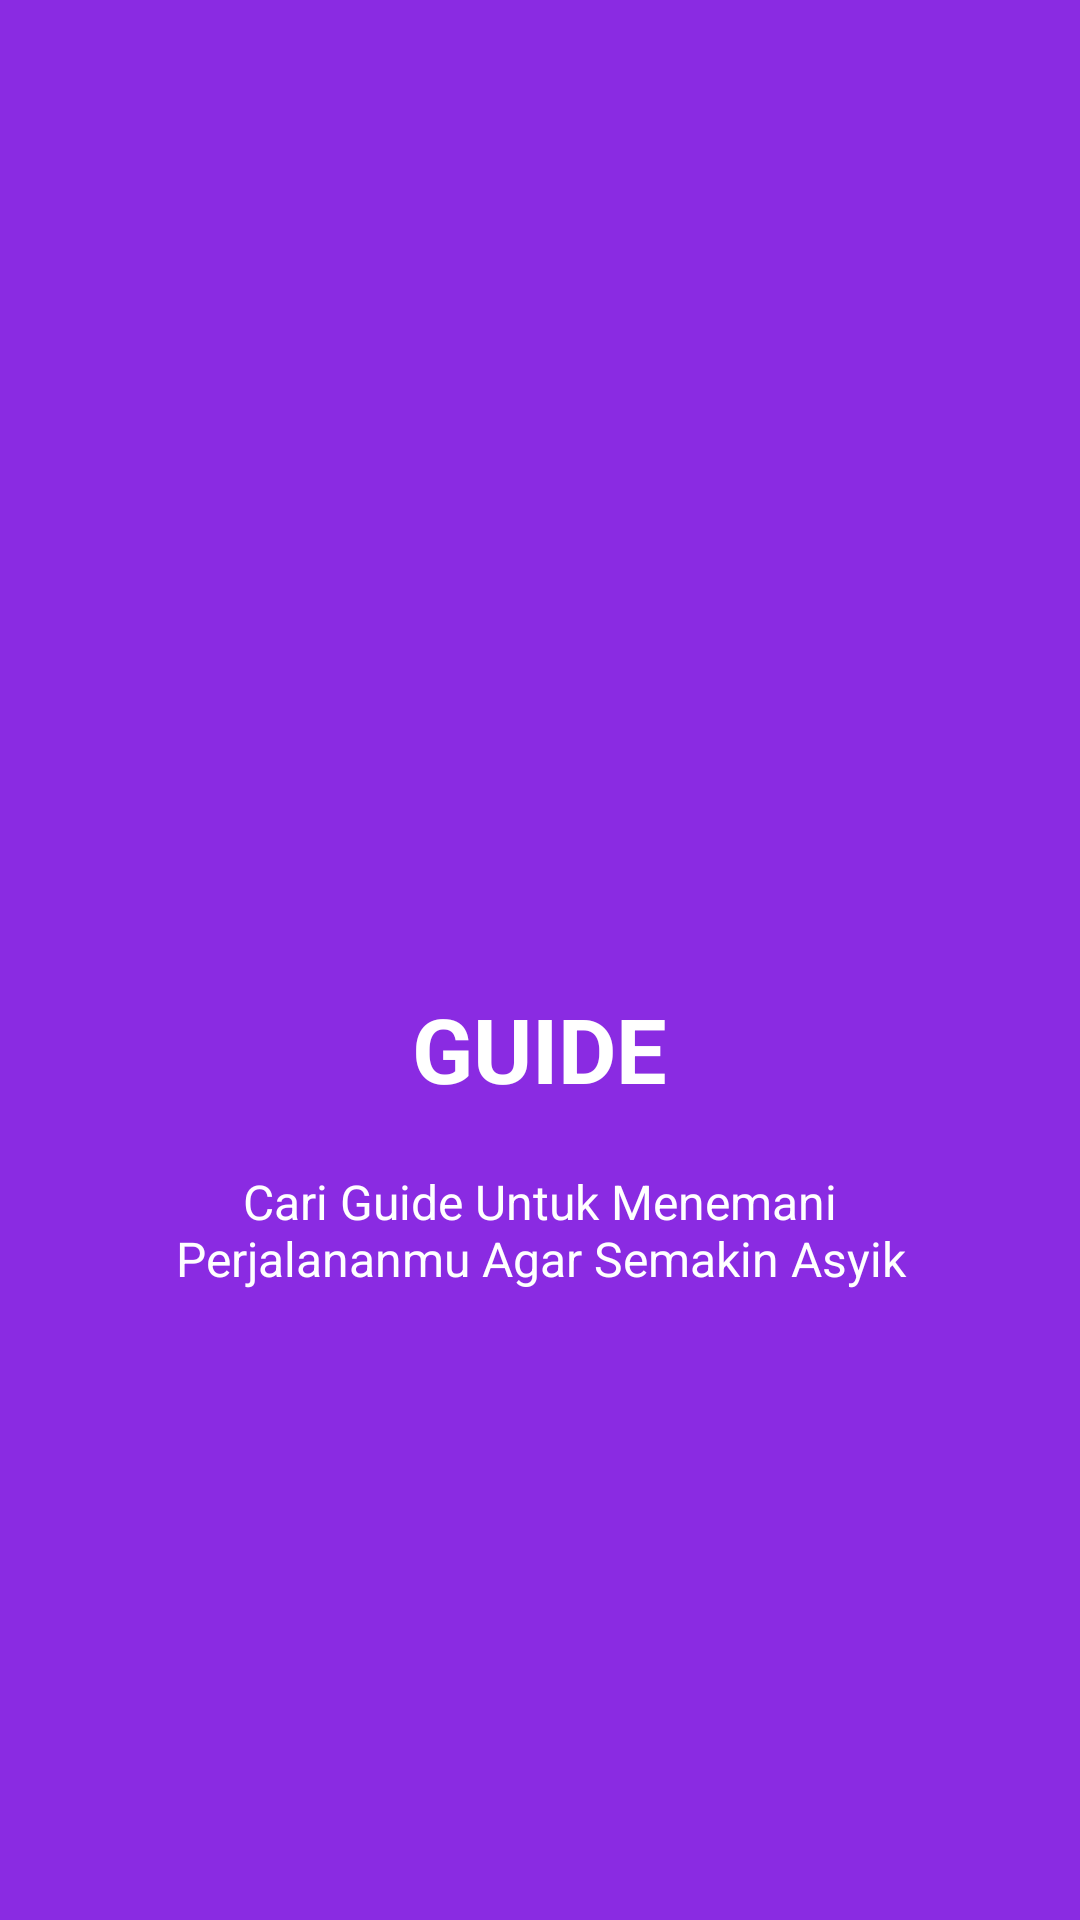

Layout XML and referenced resources for this Android screen:
<!-- AndroidManifest.xml: application theme AppTheme -->
<!-- res/layout/slide_four.xml -->
<?xml version="1.0" encoding="utf-8"?>
<RelativeLayout xmlns:android="http://schemas.android.com/apk/res/android"
    style="@style/SlideRootLayout"
    android:background="@color/background_screen_four">

    <LinearLayout style="@style/LinearStyle">

        <ImageView
            style="@style/ImageStyle"
            android:src="@drawable/ic_guide" />

        <TextView
            style="@style/TextTitle"
            android:text="@string/slide_four_title" />

        <TextView
            style="@style/TextDescription"
            android:text="@string/slide_four_description" />

    </LinearLayout>

</RelativeLayout>
<!-- resources referenced by this layout -->
<resources>
  <color name="background_screen_four">#8A2BE2</color>
  <string name="slide_four_description">Cari Guide Untuk Menemani Perjalananmu Agar Semakin Asyik</string>
  <string name="slide_four_title">GUIDE</string>
  <style name="ImageStyle">
          <item name="android:layout_width">@dimen/image_width_height</item>
          <item name="android:layout_height">@dimen/image_width_height</item>
      </style>
  <style name="LinearStyle">
          <item name="android:layout_width">wrap_content</item>
          <item name="android:layout_height">wrap_content</item>
          <item name="android:layout_centerInParent">true</item>
          <item name="android:gravity">center_horizontal</item>
          <item name="android:orientation">vertical</item>
      </style>
  <style name="SlideRootLayout">
          <item name="android:layout_width">match_parent</item>
          <item name="android:layout_height">match_parent</item>
      </style>
  <style name="TextDescription">
          <item name="android:layout_width">wrap_content</item>
          <item name="android:layout_height">wrap_content</item>
          <item name="android:layout_marginTop">20dp</item>
          <item name="android:paddingLeft">@dimen/desc_padding</item>
          <item name="android:paddingRight">@dimen/desc_padding</item>
          <item name="android:textAlignment" tools:targetApi="jelly_bean_mr1">center</item>
          <item name="android:textColor">@android:color/white</item>
          <item name="android:textSize">@dimen/slide_desc</item>
  
  
      </style>
  <style name="TextTitle">
          <item name="android:layout_width">wrap_content</item>
          <item name="android:layout_height">wrap_content</item>
          <item name="android:textColor">@android:color/white</item>
          <item name="android:textSize">@dimen/slide_title</item>
          <item name="android:textStyle">bold</item>
      </style>
  <style name="AppTheme" parent="Theme.AppCompat.Light.DarkActionBar">
          
          <item name="colorPrimary">@color/colorPrimary</item>
          <item name="colorPrimaryDark">@color/colorPrimaryDark</item>
          <item name="colorAccent">@color/colorAccent</item>
          <item name="windowActionBar">false</item>
          <item name="windowNoTitle">true</item>
      </style>
  <dimen name="image_width_height">120dp</dimen>
  <dimen name="desc_padding">40dp</dimen>
  <dimen name="slide_desc">16dp</dimen>
  <dimen name="slide_title">30dp</dimen>
  <color name="colorPrimary">#3F51B5</color>
  <color name="colorPrimaryDark">#303F9F</color>
  <color name="colorAccent">#FF4081</color>
</resources>
